Photos from the image-classification dataset "data" in the GitHub repository OmarPelcastre/IA.FINAL. Its 6 classes are: alfil, caballo, dama, peon, rey, torre.

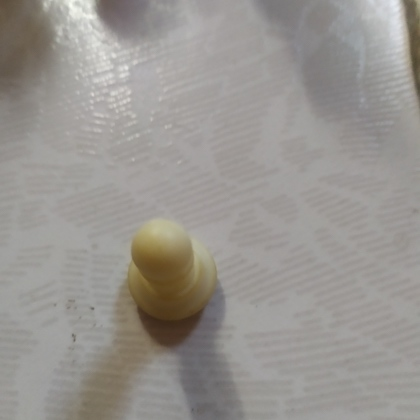
Label: peon

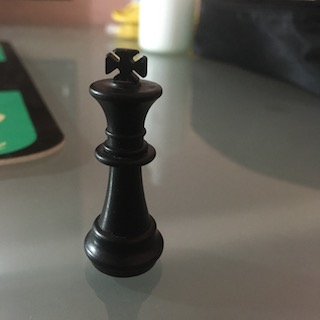
Label: rey

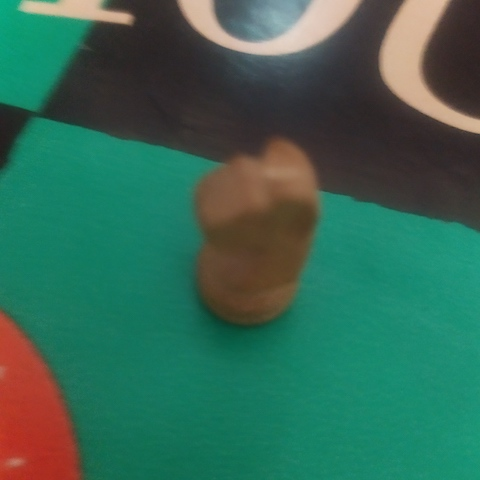
Label: caballo

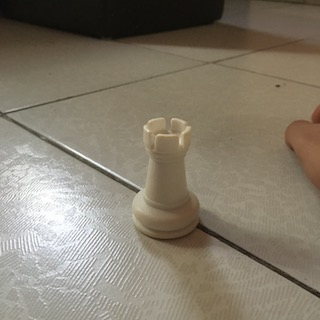
Label: torre

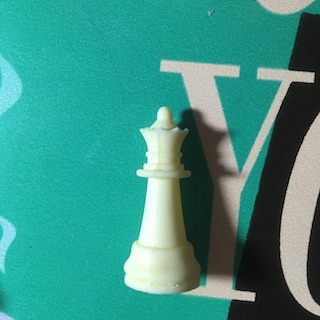
Label: dama

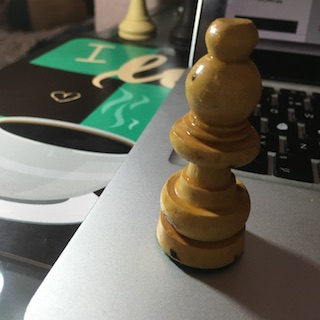
Label: alfil
